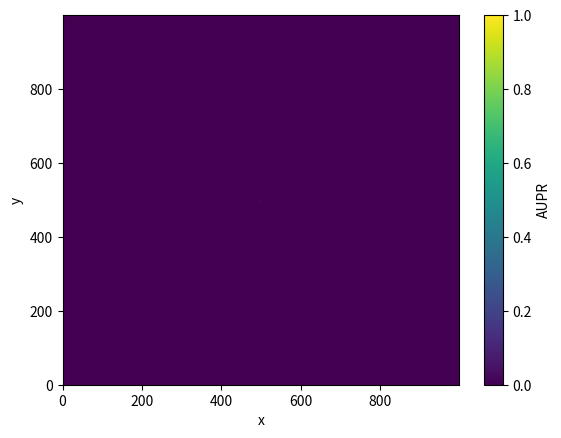

Source code (Python):
import numpy as np
import matplotlib.pyplot as plt
from scipy.interpolate import interp2d


if __name__ == '__main__':
    # x = np.array(([[0, 10, 20, 30, 40, 50, 60, 70, 80]]))
    # x_r = np.repeat(x, [8], axis=0)
    # print(x_r.shape)
    # print(x_r)
    #
    # y = np.array(([[80, 70, 60, 50, 40, 30, 20, 10]])).T
    # y_r = np.repeat(y, [9], axis=1)
    # print(y_r.shape)
    # print(y_r)

    x=np.arange(0, 1000,1)

    y=np.arange(0, 1000,1)
    z=np.zeros((1000,1000))
    z[500,500]=1

    c = plt.pcolormesh(x, y, z, cmap='viridis', shading='gouraud')# 彩虹热力图

    plt.colorbar(c, label='AUPR')
    plt.xlabel('x')
    plt.ylabel('y')
    plt.show()